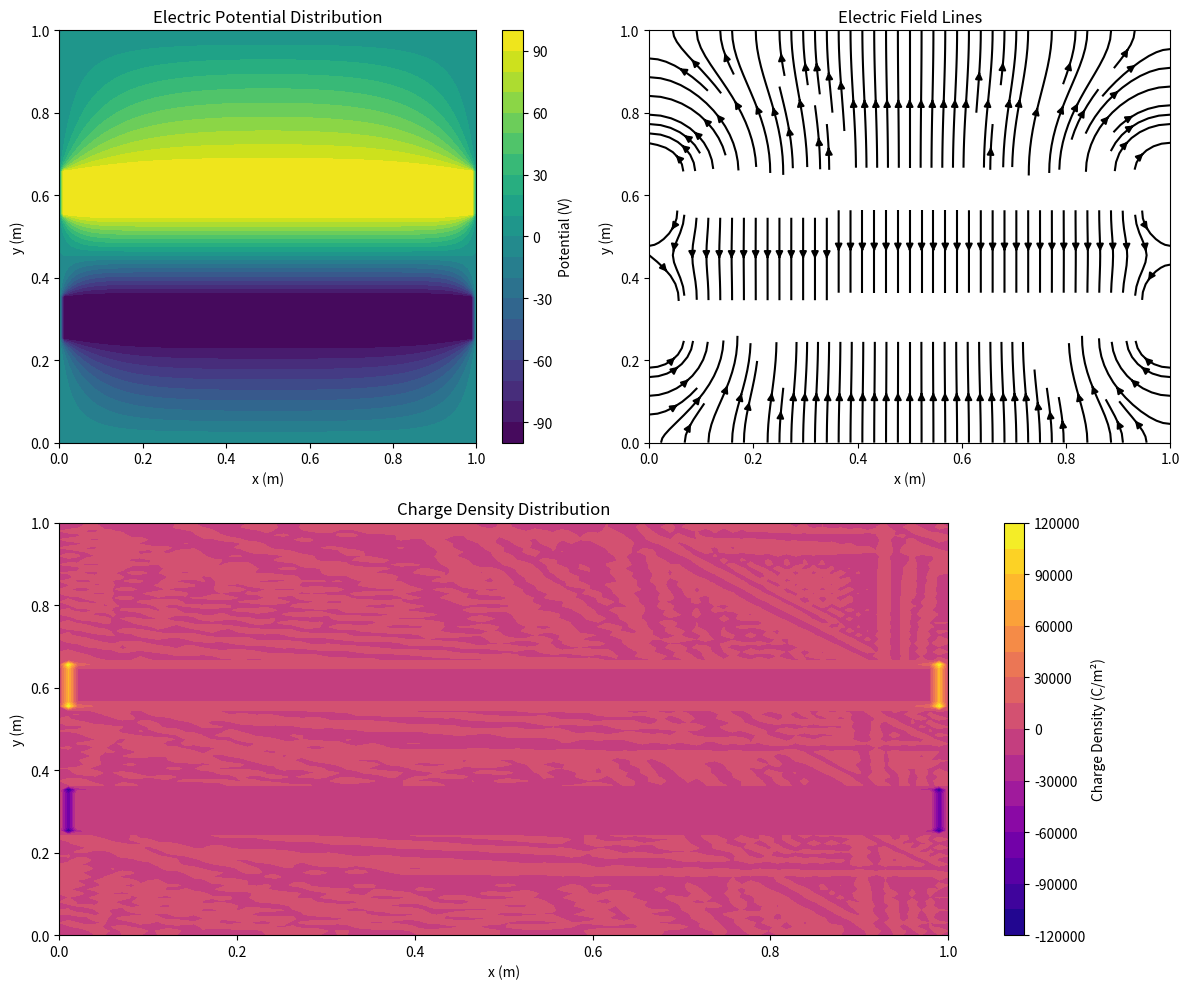

Write Python code to recreate this figure.
#!/usr/bin/env python3
"""
Module: Finite Thickness Parallel Plate Capacitor (Student Version)
"""

import numpy as np
import matplotlib.pyplot as plt
from scipy.ndimage import laplace

def solve_laplace_sor(nx, ny, plate_thickness, plate_separation, omega=1.9, max_iter=10000, tolerance=1e-6):
    """
    Solve 2D Laplace equation using SOR method for finite thickness parallel plate capacitor.
    
    Args:
        nx (int): Number of grid points in x direction
        ny (int): Number of grid points in y direction
        plate_thickness (int): Thickness of conductor plates in grid points
        plate_separation (int): Separation between plates in grid points
        omega (float): Relaxation factor (1.0 < omega < 2.0)
        max_iter (int): Maximum number of iterations
        tolerance (float): Convergence tolerance
        
    Returns:
        np.ndarray: 2D electric potential distribution
    """
    # Initialize potential grid
    potential = np.zeros((ny, nx))
    
    # Calculate plate positions
    mid_y = ny // 2
    upper_plate_top = mid_y + plate_separation // 2
    upper_plate_bottom = upper_plate_top - plate_thickness
    lower_plate_top = mid_y - plate_separation // 2
    lower_plate_bottom = lower_plate_top - plate_thickness
    
    # Set boundary conditions
    # Upper plate (+100V)
    potential[upper_plate_bottom:upper_plate_top+1, :] = 100
    # Lower plate (-100V)
    potential[lower_plate_bottom:lower_plate_top+1, :] = -100
    # Left and right boundaries (0V)
    potential[:, 0] = 0
    potential[:, -1] = 0
    
    # Create mask for fixed potential points (plates and boundaries)
    fixed_mask = np.zeros_like(potential, dtype=bool)
    fixed_mask[upper_plate_bottom:upper_plate_top+1, :] = True
    fixed_mask[lower_plate_bottom:lower_plate_top+1, :] = True
    fixed_mask[:, 0] = True
    fixed_mask[:, -1] = True
    
    # SOR iteration
    for iteration in range(max_iter):
        max_diff = 0.0
        for i in range(1, ny-1):
            for j in range(1, nx-1):
                if not fixed_mask[i, j]:
                    new_val = (1-omega) * potential[i, j] + omega * 0.25 * (
                        potential[i+1, j] + potential[i-1, j] + 
                        potential[i, j+1] + potential[i, j-1])
                    diff = abs(new_val - potential[i, j])
                    if diff > max_diff:
                        max_diff = diff
                    potential[i, j] = new_val
        
        # Check for convergence
        if max_diff < tolerance:
            print(f"Converged after {iteration} iterations")
            break
    
    return potential

def calculate_charge_density(potential_grid, dx, dy):
    """
    Calculate charge density using Poisson equation.
    
    Args:
        potential_grid (np.ndarray): 2D electric potential distribution
        dx (float): Grid spacing in x direction
        dy (float): Grid spacing in y direction
        
    Returns:
        np.ndarray: 2D charge density distribution
    """
    # Calculate the Laplacian using finite differences
    laplacian = np.zeros_like(potential_grid)
    
    # Central difference for interior points
    laplacian[1:-1, 1:-1] = (
        (potential_grid[1:-1, 2:] - 2*potential_grid[1:-1, 1:-1] + potential_grid[1:-1, :-2]) / dx**2 +
        (potential_grid[2:, 1:-1] - 2*potential_grid[1:-1, 1:-1] + potential_grid[:-2, 1:-1]) / dy**2
    )
    
    # Calculate charge density from Poisson equation
    charge_density = -laplacian / (4 * np.pi)
    
    return charge_density

def plot_results(potential, charge_density, x_coords, y_coords):
    """
    Create visualization of potential and charge density distributions.
    
    Args:
        potential (np.ndarray): 2D electric potential distribution
        charge_density (np.ndarray): Charge density distribution
        x_coords (np.ndarray): X coordinate array
        y_coords (np.ndarray): Y coordinate array
    """
    plt.figure(figsize=(12, 10))
    
    # Plot potential distribution
    plt.subplot(2, 2, 1)
    contour = plt.contourf(x_coords, y_coords, potential, levels=20, cmap='viridis')
    plt.colorbar(contour, label='Potential (V)')
    plt.title('Electric Potential Distribution')
    plt.xlabel('x (m)')
    plt.ylabel('y (m)')
    
    # Plot electric field lines
    plt.subplot(2, 2, 2)
    Ey, Ex = np.gradient(-potential)
    plt.streamplot(x_coords, y_coords, Ex, Ey, color='black', density=1.5)
    plt.title('Electric Field Lines')
    plt.xlabel('x (m)')
    plt.ylabel('y (m)')
    
    # Plot charge density
    plt.subplot(2, 1, 2)
    charge_contour = plt.contourf(x_coords, y_coords, charge_density, levels=20, cmap='plasma')
    plt.colorbar(charge_contour, label='Charge Density (C/m²)')
    plt.title('Charge Density Distribution')
    plt.xlabel('x (m)')
    plt.ylabel('y (m)')
    
    plt.tight_layout()
    plt.show()

if __name__ == "__main__":
    # Simulation parameters
    nx = 100
    ny = 100
    plate_thickness = 10
    plate_separation = 30
    domain_size = 1.0  # 1 meter in each direction
    
    # Calculate grid spacing
    dx = domain_size / (nx - 1)
    dy = domain_size / (ny - 1)
    
    # Solve for potential
    potential = solve_laplace_sor(nx, ny, plate_thickness, plate_separation)
    
    # Calculate charge density
    charge_density = calculate_charge_density(potential, dx, dy)
    
    # Create coordinate arrays for plotting
    x_coords = np.linspace(0, domain_size, nx)
    y_coords = np.linspace(0, domain_size, ny)
    
    # Plot results
    plot_results(potential, charge_density, x_coords, y_coords)
